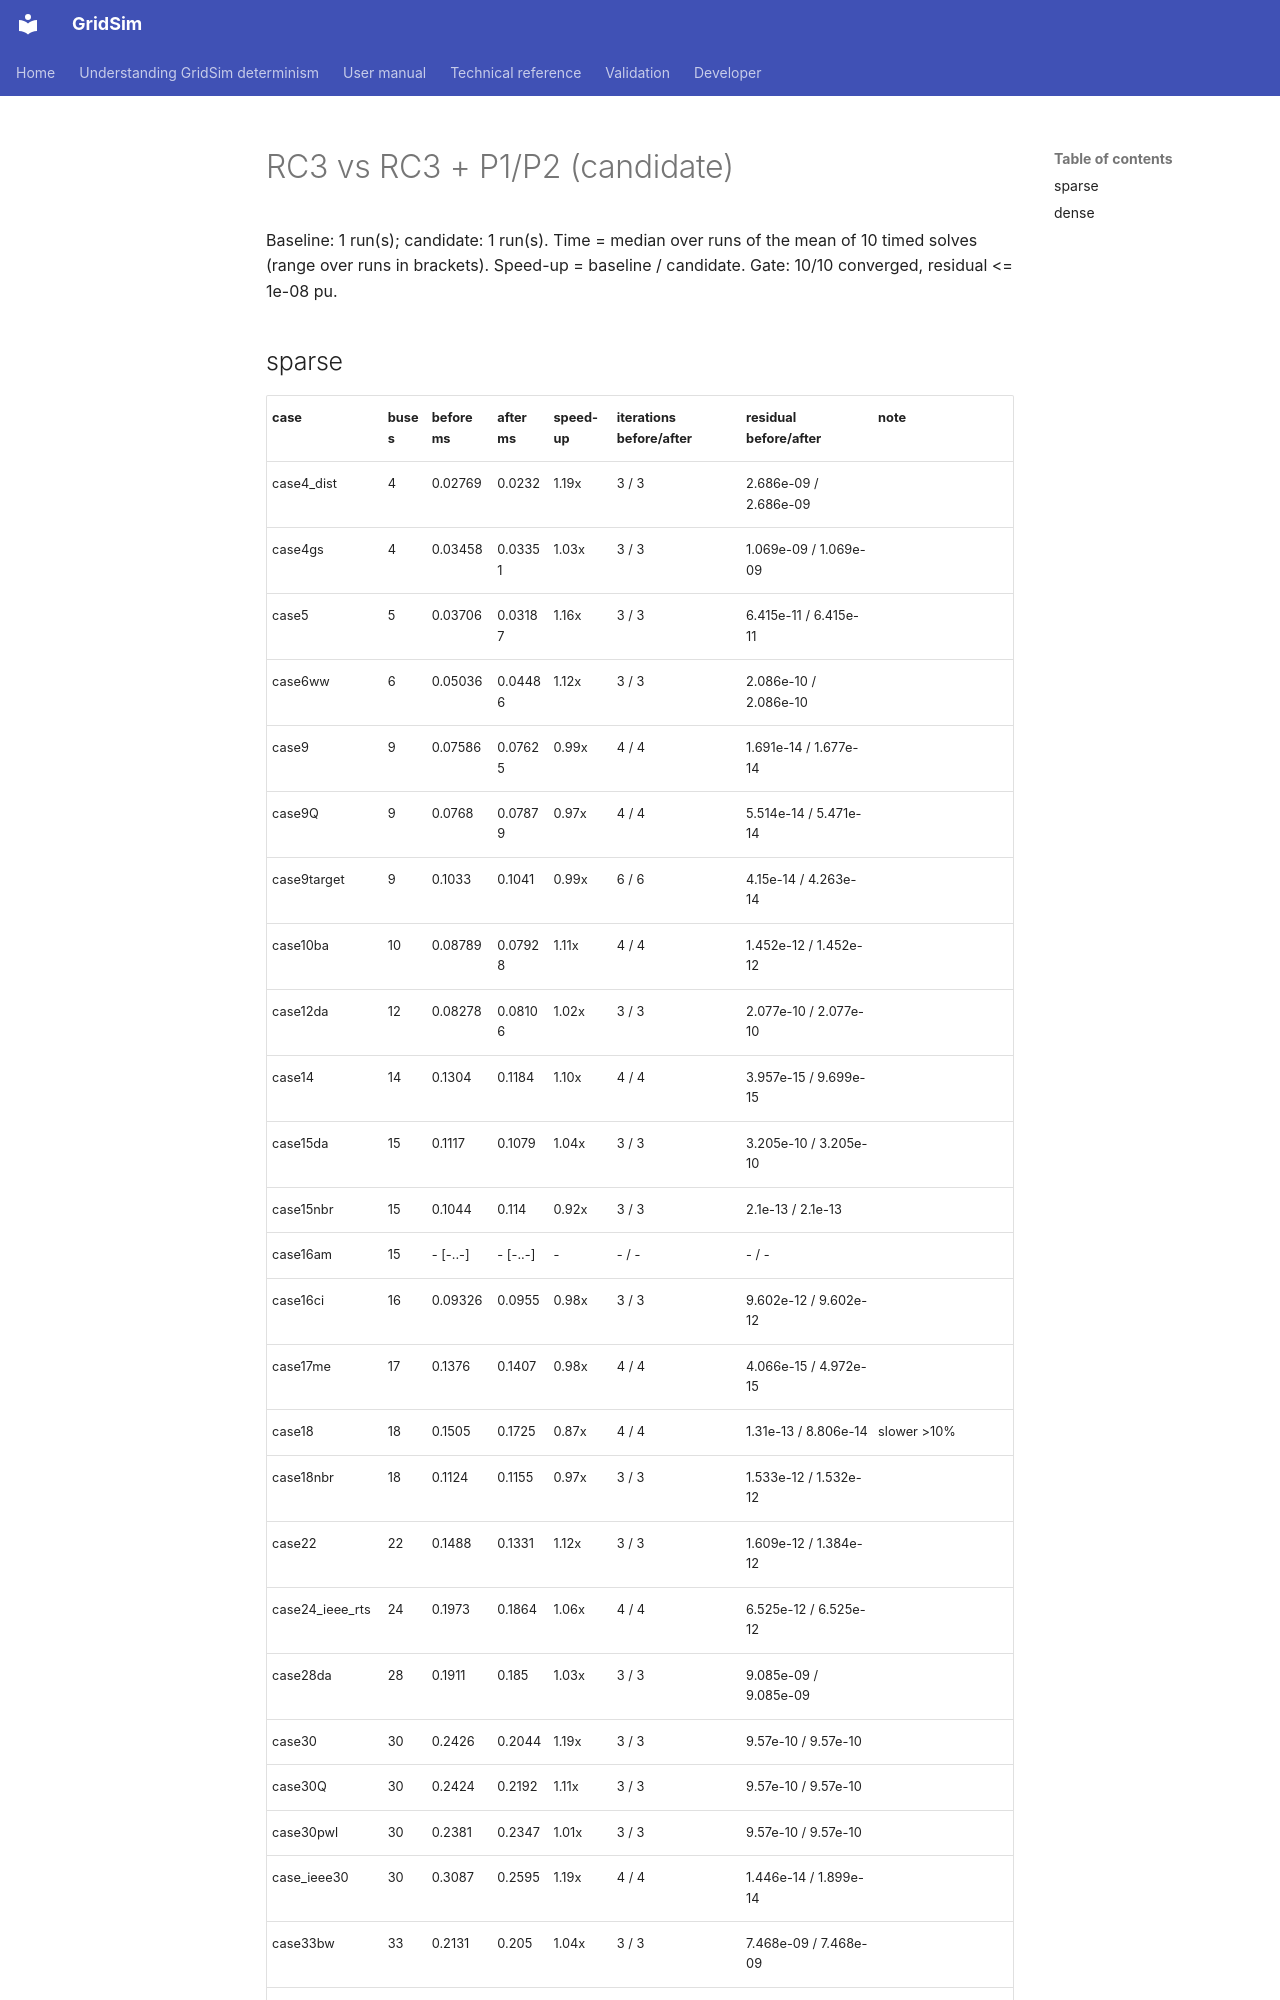

repository: MarkS0485/GridSim · page: developer/benchmarks/history/hyperstack-2026-11/box3-canada-fixes/analysis-full/before-after/index.html · generator: mkdocs

# RC3 vs RC3 + P1/P2 (candidate)

Baseline: 1 run(s); candidate: 1 run(s). Time = median over runs of the mean of 10 timed solves (range over runs in brackets). Speed-up = baseline / candidate. Gate: 10/10 converged, residual <= 1e-08 pu.
